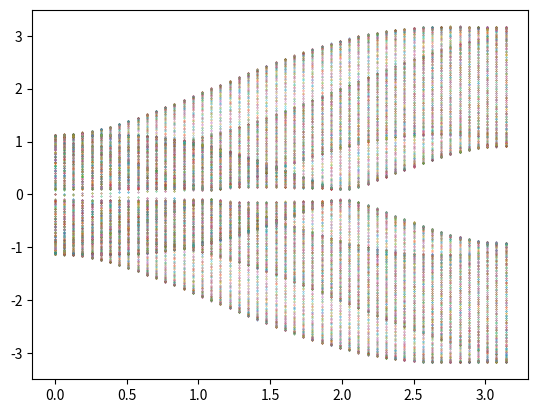

This figure's Python source:
# -*- coding: utf-8 -*-
"""
Created on Tue Mar 22 06:53:27 2022

[redacted]
"""
import numpy as np
import matplotlib.pyplot as plt

# Pauli matrices
sigma_0 = np.eye(2)
sigma_x = np.array([[0, 1], [1, 0]])
sigma_y = np.array([[0, -1j], [1j, 0]])
sigma_z = np.array([[1, 0], [0, -1]])
tau_0 = np.eye(2)
tau_x = np.array([[0, 1], [1, 0]])
tau_y = np.array([[0, -1j], [1j, 0]])
tau_z = np.array([[1, 0], [0, -1]])

def Hamiltonian(t, k, mu, L, Delta_0, Delta_1, lambda_R):
    r"""Hamiltonian for ZKM model with:

    .. math::
        H_{ZKM} = \frac{1}{2}\sum_k H_k
        
        H_k = \sum_n^L \vec{c}^\dagger_n\left[ 
            \xi_k\tau_z\sigma_0+\Delta_k\tau_x\sigma_0
            -2\lambda\sin(k)\tau_z\sigma_z\right]\vec{c}_n+
            \sum_n^{L-1}\vec{c}^\dagger_n(-t\tau_z\sigma_0-i\lambda\tau_z\sigma_x + \Delta_1\tau_x\sigma_0 )\vec{c}_{n+1}
            + H.c.
    """
    chi_k = -mu - 2*t * np.cos(k)
    Delta_k = Delta_0 + 2*Delta_1*np.cos(k)
    onsite = chi_k * np.kron(tau_z, sigma_0) + \
            Delta_k * np.kron(tau_x, sigma_0) - \
            2*lambda_R*np.sin(k) * np.kron(tau_z, sigma_x)
    hopping = -t*np.kron(tau_z, sigma_0) - 1j*lambda_R * np.kron(tau_z, sigma_z) + Delta_1*np.kron(tau_x, sigma_0)
    matrix_diagonal = np.kron(np.eye(L), onsite)     #diagonal part of matrix
    matrix_outside_diagonal = np.block([ [np.zeros((4*(L-1),4)),np.kron(np.eye(L-1), hopping)],
                                         [np.zeros((4,4*L))] ])     #upper diagonal part
    matrix = 1/2*(matrix_diagonal + matrix_outside_diagonal + matrix_outside_diagonal.conj().T)
    return matrix
# without crossing 
t = 1
mu = -2*t
Delta_0 = -0.4*t
Delta_1 = 0.2*t
lambda_R = 0.5*t
k = 0
L = 100
params = dict(t=t, mu=mu, Delta_0=Delta_0, Delta_1=Delta_1,
              lambda_R=lambda_R, L=L, k=k)

H = Hamiltonian(**params)
eigenvalues, eigenvectors = np.linalg.eigh(H)
# Sort according to the absolute values of energy
eigenvectors = eigenvectors[:, np.argsort(np.abs(eigenvalues))]
eigenvalues = eigenvalues[np.argsort(np.abs(eigenvalues))]
edge_mode = eigenvectors[::4,0]

#%% Spectrum
def spectrum(k_values, **params):
    params["k"] = k_values
    H = Hamiltonian(**params)
    eigenvalues = np.linalg.eigvals(H)
    return eigenvalues
k = np.linspace(0, np.pi)
fig, ax = plt.subplots(dpi=300)
ax.plot(k, [spectrum(value, **params) for value in k], linestyle="None",
        marker=".", markersize=0.5)